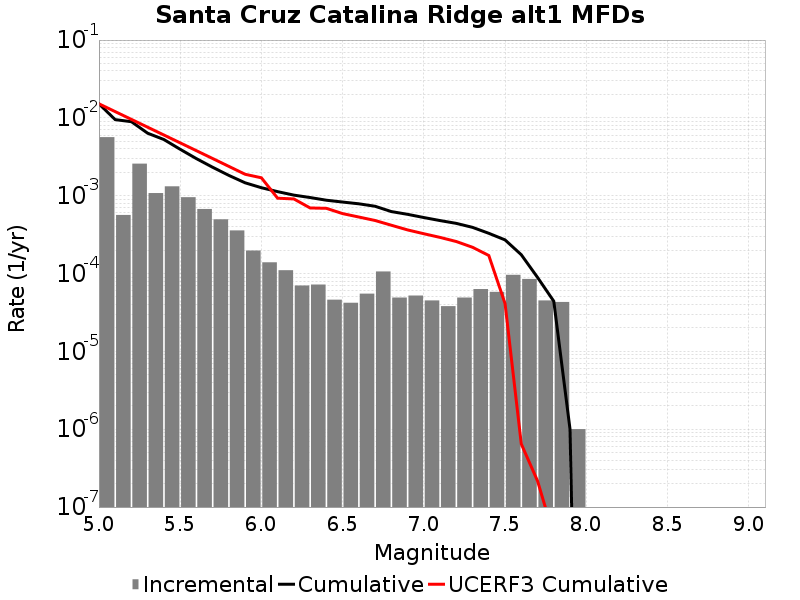

Values plotted in this chart, from the file beside it:
Magnitude, Incremental Rate, Cumulative Rate, UCERF3 Cumulative Rate
5.05, 0.005654, 0.01516, 0.01517
5.15, 5.656966E-4, 0.009501, 0.01205
5.25, 0.002582, 0.008936, 0.009563
5.35, 0.001081, 0.006354, 0.007591
5.45, 0.00132, 0.005273, 0.006024
5.55, 9.5686986E-4, 0.003953, 0.004779
5.65, 6.750245E-4, 0.002996, 0.003791
5.75, 4.974921E-4, 0.002321, 0.003006
5.85, 3.5807394E-4, 0.001823, 0.002382
5.95, 1.9759261E-4, 0.001465, 0.001886
6.05, 1.3941815E-4, 0.001268, 0.0017
6.15, 1.10330904E-4, 0.001128, 9.293678E-4
6.25, 7.0210575E-5, 0.001018, 9.0940174E-4
6.35, 7.221659E-5, 9.478428E-4, 6.964978E-4
6.45, 4.613838E-5, 8.7562617E-4, 6.889808E-4
6.55, 4.2126347E-5, 8.294878E-4, 5.892687E-4
6.65, 5.5165452E-5, 7.8736147E-4, 5.3252175E-4
6.75, 1.0631887E-4, 7.32196E-4, 4.8065776E-4
6.85, 4.9147402E-5, 6.258771E-4, 4.1784582E-4
6.95, 5.215643E-5, 5.767297E-4, 3.637325E-4
7.05, 4.513537E-5, 5.245733E-4, 3.248346E-4
7.15, 3.811431E-5, 4.7943793E-4, 2.9141342E-4
7.25, 4.9147402E-5, 4.4132362E-4, 2.5797132E-4
7.35, 6.318952E-5, 3.921762E-4, 2.1758015E-4
7.45, 5.8174475E-5, 3.289867E-4, 1.7069183E-4
7.55, 9.6288786E-5, 2.7081222E-4, 4.1247135E-5
7.65, 8.52557E-5, 1.7452343E-4, 6.467189E-7
7.75, 4.513537E-5, 8.9267734E-5, 2.166714E-7
7.85, 4.3129352E-5, 4.413236E-5, 4.2915563E-8
7.95, 1.0030083E-6, 1.0030083E-6, 0.0
8.05, 0.0, 0.0, 0.0
8.15, 0.0, 0.0, 0.0
8.25, 0.0, 0.0, 0.0
8.35, 0.0, 0.0, 0.0
8.45, 0.0, 0.0, 0.0
8.55, 0.0, 0.0, 0.0
8.65, 0.0, 0.0, 0.0
8.75, 0.0, 0.0, 0.0
8.85, 0.0, 0.0, 0.0
8.95, 0.0, 0.0, 0.0
9.05, 0.0, 0.0, 0.0
